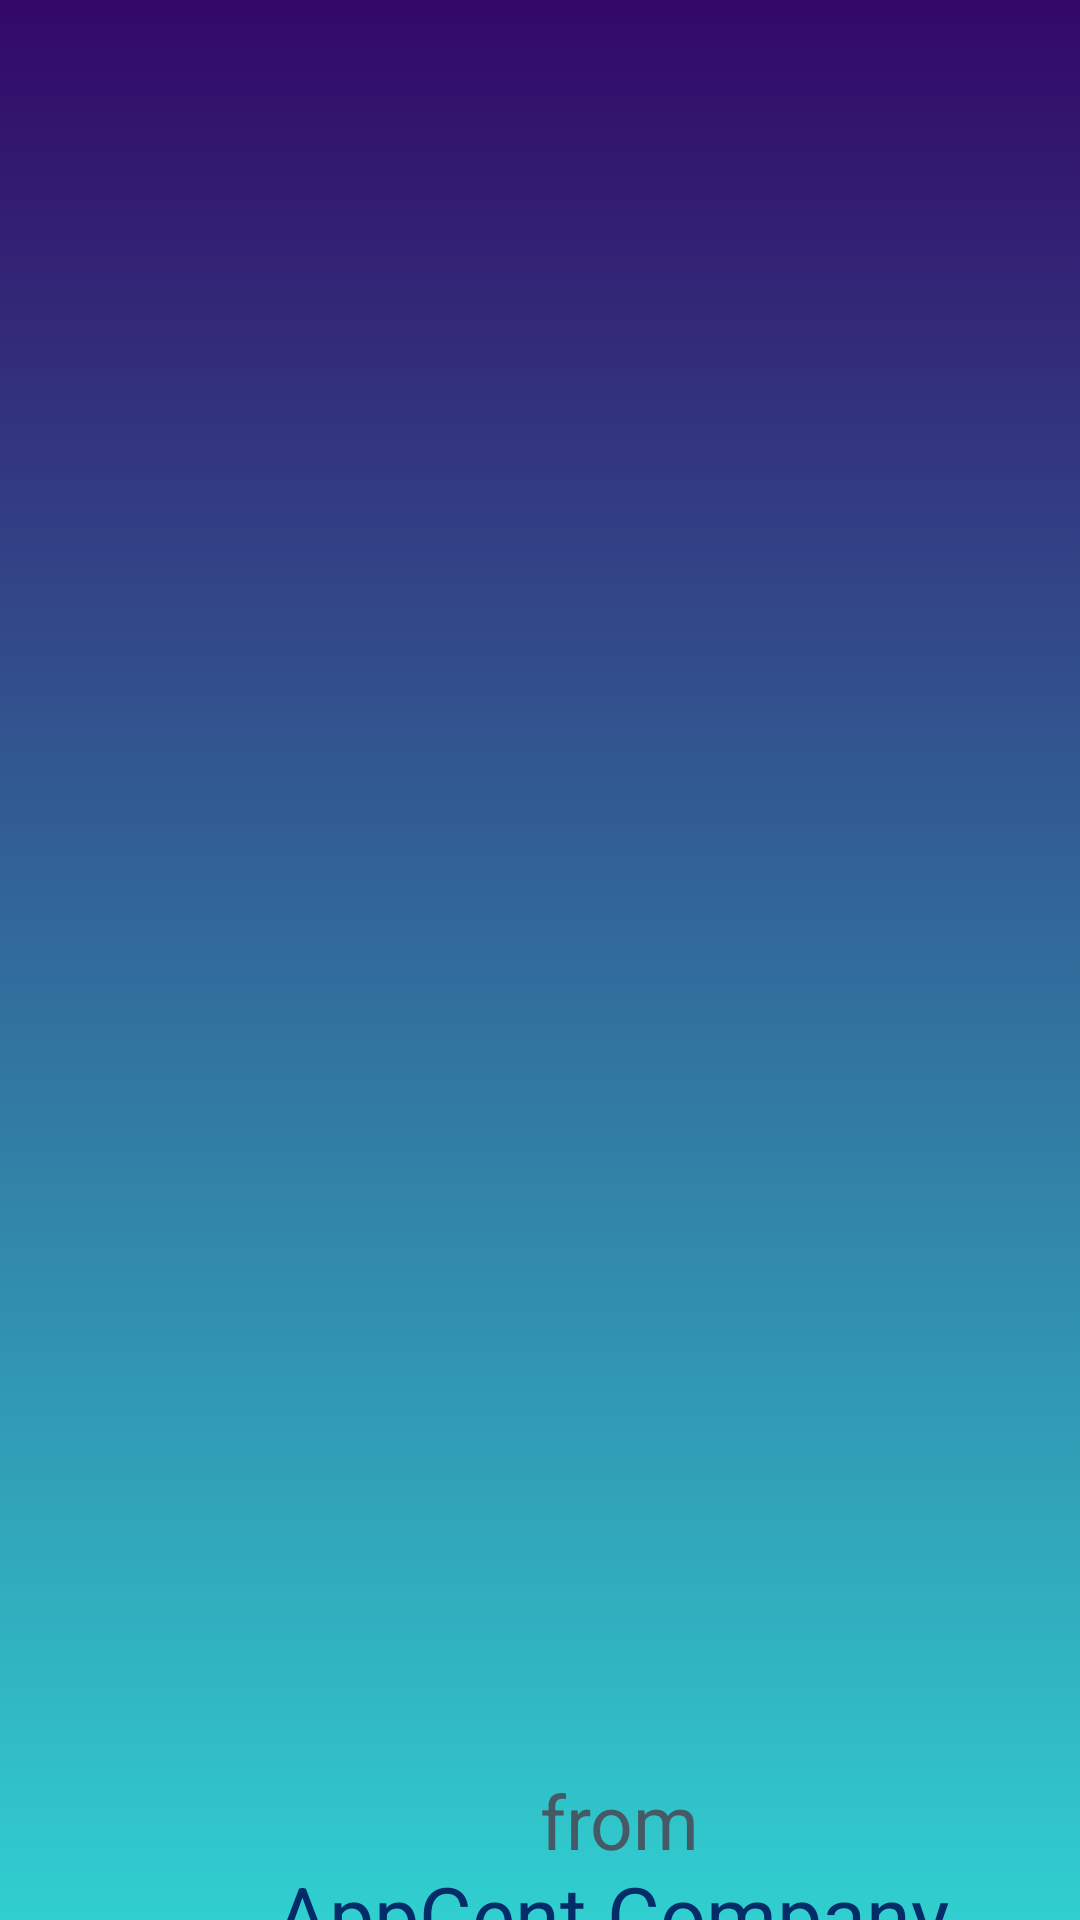

Here is an Android app screen rendered from its layout file. Give the layout XML and the strings, colors and styles it references.
<!-- AndroidManifest.xml: application theme Theme.WeatherApp -->
<!-- res/layout/activity_first_page.xml -->
<?xml version="1.0" encoding="utf-8"?>
<RelativeLayout xmlns:android="http://schemas.android.com/apk/res/android"
    xmlns:app="http://schemas.android.com/apk/res-auto"
    xmlns:tools="http://schemas.android.com/tools"
    android:id="@+id/imageView"
    android:layout_width="match_parent"
    android:layout_height="match_parent"
    tools:context=".FirstPageActivity"
    android:background="@drawable/gradient_background"
    >

    <ImageView
        android:id="@+id/logoView"
        android:layout_width="170dp"
        android:layout_height="156dp"
        android:layout_marginLeft="120dp"
        android:layout_marginTop="100dp"
        app:srcCompat="@drawable/logo"
        tools:layout_editor_absoluteY="138dp" />

    <TextView
        android:id="@+id/firstTextView"
        android:layout_width="wrap_content"
        android:layout_height="wrap_content"
        android:layout_marginLeft="180dp"
        android:layout_marginTop="590dp"
        android:text="from"
        android:textColor="#455a64"
        android:textSize="25dp"
        />

    <TextView
        android:id="@+id/secondTextView"
        android:layout_width="wrap_content"
        android:layout_height="wrap_content"
        android:layout_marginTop="620dp"
        android:layout_marginLeft="92dp"
        android:text="AppCent Company"
        android:textColor="#042c68"
        android:textSize="27dp"
        />

</RelativeLayout>
<!-- resources referenced by this layout -->
<resources>
  <!-- drawable gradient_background (drawable) -->
  <?xml version="1.0" encoding="utf-8"?>
  <selector xmlns:android="http://schemas.android.com/apk/res/android">
  
      <item>
  
          <shape>
                  <gradient android:angle="90" android:startColor="#30cfd0" android:endColor="#330867" android:type="linear"/>
  
          </shape>
  
      </item>
  
  </selector>
  <style name="Theme.WeatherApp" parent="Theme.MaterialComponents.DayNight.NoActionBar">
          
          <item name="colorPrimary">@color/purple_500</item>
          <item name="colorPrimaryVariant">@color/purple_700</item>
          <item name="colorOnPrimary">@color/white</item>
          
          <item name="colorSecondary">@color/teal_200</item>
          <item name="colorSecondaryVariant">@color/teal_700</item>
          <item name="colorOnSecondary">@color/black</item>
          
          <item name="android:statusBarColor" tools:targetApi="l">?attr/colorPrimaryVariant</item>
          
      </style>
  <!-- not gathered from this repository: default colours our renderer supplied (Android Studio template values) -->
  <color name="purple_500">#FF6200EE</color>
  <color name="purple_700">#FF3700B3</color>
  <color name="teal_200">#FF03DAC5</color>
  <color name="teal_700">#FF018786</color>
  <color name="black">#FF000000</color>
  <color name="white">#FFFFFFFF</color>
</resources>
